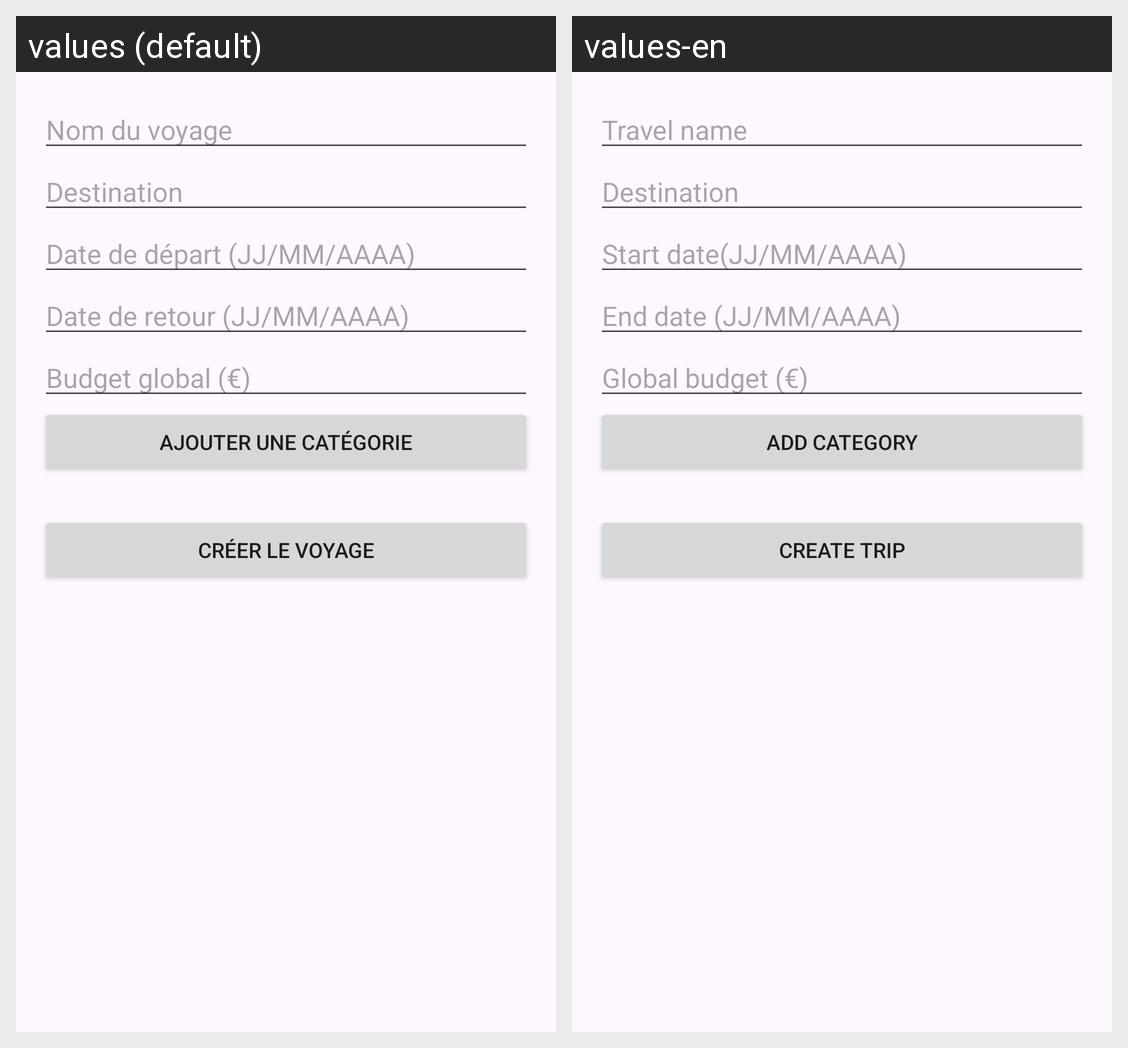

The same Android screen rendered under two of its app's locales, left to right. List the strings drawn on it with the default value and each locale's translation.
Android screen res/layout/activity_voyage_creation.xml rendered under 2 locales, left to right: values (default), values-en. Device: Nexus 5 (rendered at 1080×1920; each locale shown at half size, 540×960, under a caption strip naming it); theme Theme.BudgetBuddyTravel.
Strings drawn on this screen, with the default value and each locale's value (text and hints the layout hard-codes, and strings that could not be matched under every locale, appear in the picture but are not listed):

nom_du_voyage
  values: Nom du voyage
  values-en: Travel name

destination
  values: Destination
  values-en: Destination

date_de_depart_jj_mm_aaaa
  values: Date de départ (JJ/MM/AAAA)
  values-en: Start date(JJ/MM/AAAA)

date_de_retour_jj_mm_aaaa
  values: Date de retour (JJ/MM/AAAA)
  values-en: End date (JJ/MM/AAAA)

budget_global
  values: Budget global (€)
  values-en: Global budget (€)

ajouter_une_cat_gorie
  values: Ajouter une catégorie
  values-en: Add category

creer_le_voyage
  values: Créer le voyage
  values-en: Create trip
